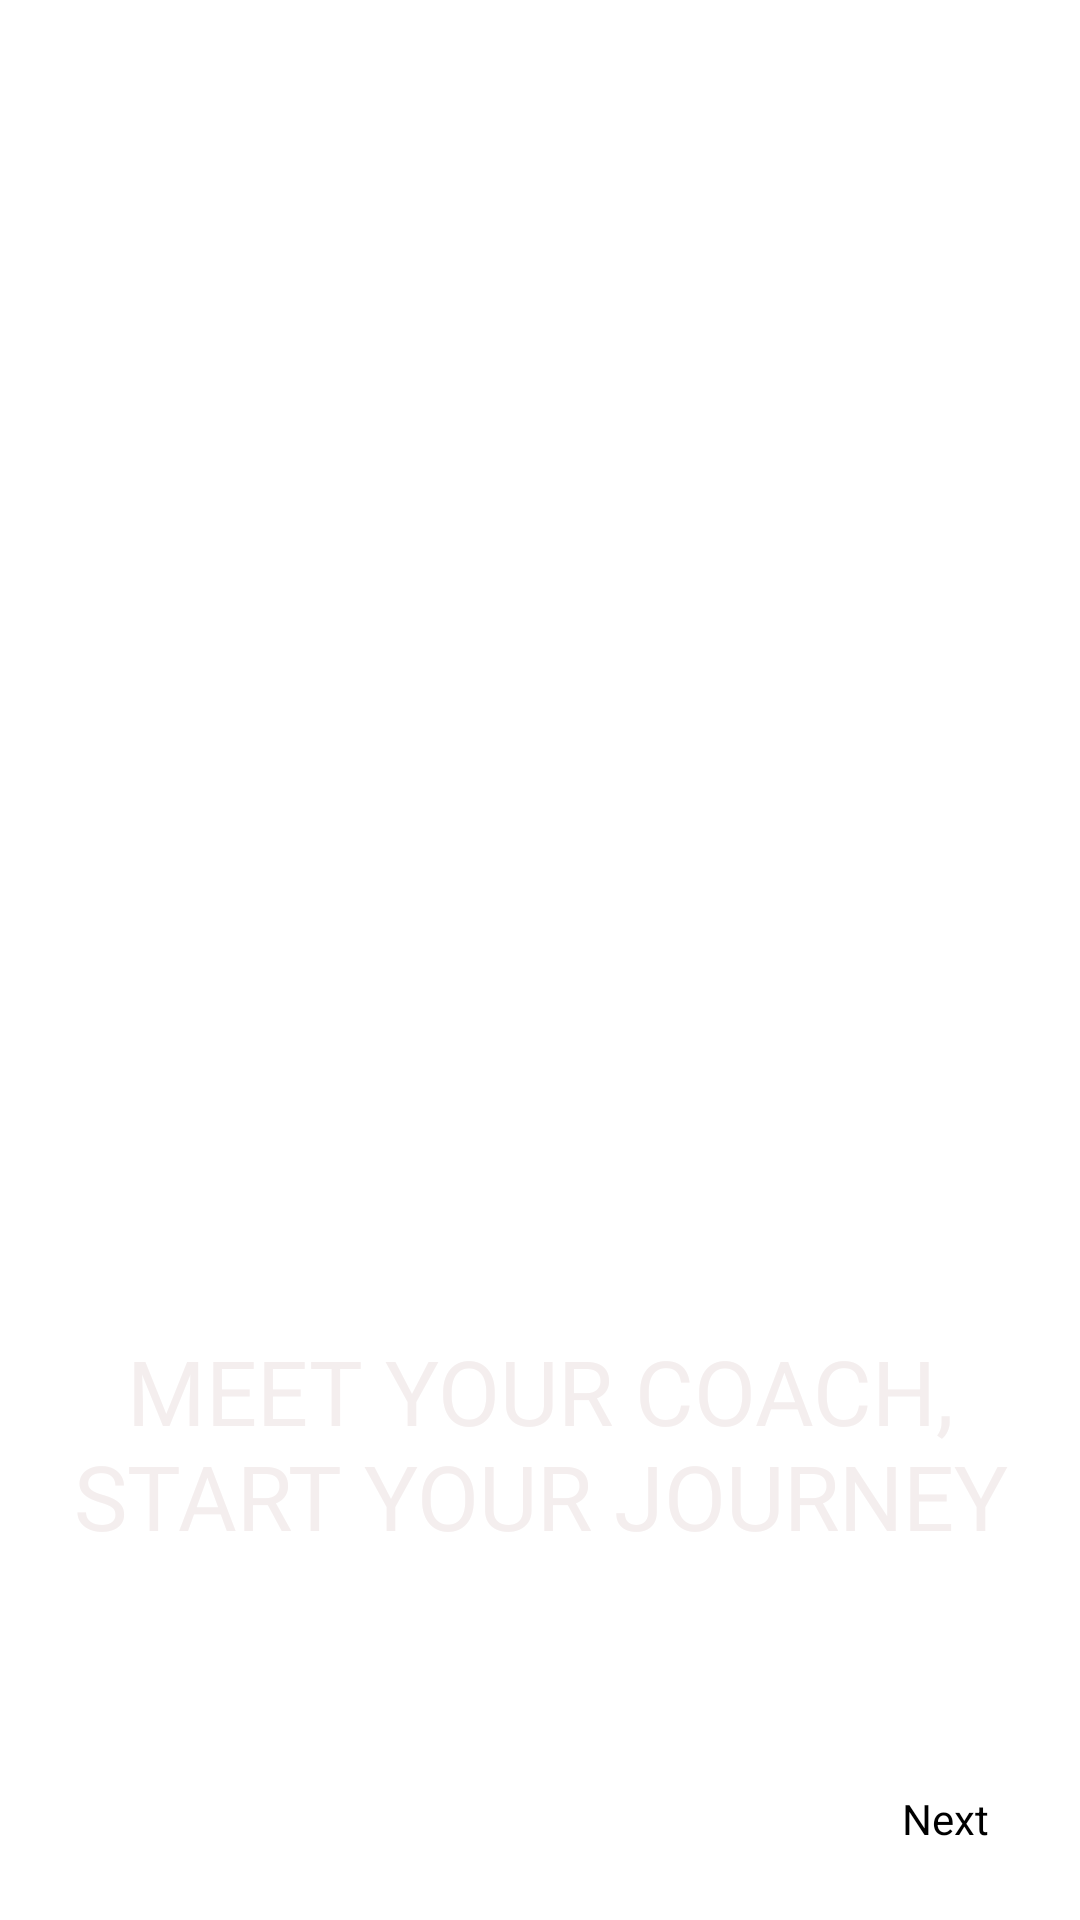

This screen was rendered from an Android layout file. Write that file and the resources it references.
<!-- AndroidManifest.xml: application theme Theme.Fitness -->
<!-- res/layout/activity_onbording.xml -->
<?xml version="1.0" encoding="utf-8"?>
<androidx.constraintlayout.widget.ConstraintLayout xmlns:android="http://schemas.android.com/apk/res/android"
    xmlns:app="http://schemas.android.com/apk/res-auto"
    xmlns:tools="http://schemas.android.com/tools"
    android:layout_width="match_parent"
    android:layout_height="match_parent"
    tools:context=".Onbording">

    <ImageView
        android:id="@+id/imageView8"
        android:layout_width="428dp"
        android:layout_height="794dp"
        app:layout_constraintBottom_toBottomOf="parent"
        app:layout_constraintEnd_toEndOf="parent"
        app:layout_constraintHorizontal_bias="0.529"
        app:layout_constraintStart_toStartOf="parent"
        app:layout_constraintTop_toTopOf="parent"
        app:layout_constraintVertical_bias="0.365"
        app:srcCompat="@drawable/onbord" />

    <ImageView
        android:id="@+id/imageView16"
        android:layout_width="510dp"
        android:layout_height="936dp"
        app:layout_constraintBottom_toBottomOf="parent"
        app:layout_constraintEnd_toEndOf="parent"
        app:layout_constraintHorizontal_bias="0.505"
        app:layout_constraintStart_toStartOf="parent"
        app:layout_constraintTop_toTopOf="parent"
        app:layout_constraintVertical_bias="0.448"
        app:srcCompat="@drawable/rectangle" />

    <TextView
        android:id="@+id/textView16"
        android:layout_width="326dp"
        android:layout_height="96dp"
        android:layout_marginStart="16dp"
        android:layout_marginEnd="16dp"
        android:text="@string/meet_your_coach_start_your_journey"
        android:textAlignment="center"
        android:textColor="#F4EEEE"
        android:textSize="30sp"
        app:layout_constraintBottom_toBottomOf="parent"
        app:layout_constraintEnd_toEndOf="parent"
        app:layout_constraintHorizontal_bias="0.49"
        app:layout_constraintStart_toStartOf="parent"
        app:layout_constraintTop_toTopOf="parent"
        app:layout_constraintVertical_bias="0.815" />

    <Button
        android:id="@+id/button13"
        android:layout_width="wrap_content"
        android:layout_height="wrap_content"
        android:layout_marginEnd="16dp"
        android:backgroundTint="#F44336"
        android:text="@string/next"
        android:textAlignment="center"
        android:textSize="14sp"
        app:layout_constraintBottom_toBottomOf="parent"
        app:layout_constraintEnd_toEndOf="parent"
        app:layout_constraintHorizontal_bias="0.954"
        app:layout_constraintStart_toStartOf="parent"
        app:layout_constraintTop_toTopOf="parent"
        app:layout_constraintVertical_bias="0.961" />

</androidx.constraintlayout.widget.ConstraintLayout>
<!-- resources referenced by this layout -->
<resources>
  <!-- drawable rectangle: png bitmap (drawable, 155278 bytes) -->
  <string name="meet_your_coach_start_your_journey">MEET YOUR COACH, START YOUR JOURNEY</string>
  <string name="next">Next</string>
</resources>
